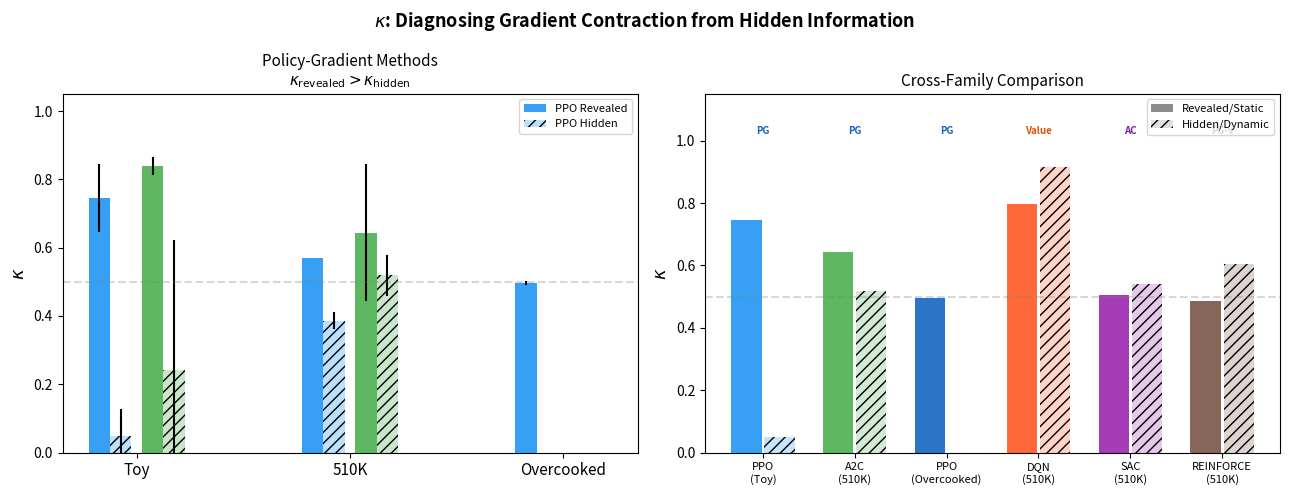

Recreate this plot in Python. (Note: this script raises an exception after producing the figure.)
"""Generate kappa comparison figure."""
import matplotlib; matplotlib.use('Agg')
import matplotlib.pyplot as plt
import numpy as np
import os

fig, (ax1, ax2) = plt.subplots(1, 2, figsize=(13, 5))

# Panel A: PG methods on Toy
envs = ['Toy', '510K', 'Overcooked']
algos = ['PPO', 'A2C']
# (revealed_k, hidden_k, revealed_std, hidden_std)
pg_data = {
    ('Toy', 'PPO'): (0.746, 0.049, 0.100, 0.078),
    ('Toy', 'A2C'): (0.839, 0.243, 0.025, 0.378),
    ('510K', 'PPO'): (0.569, 0.386, 0.000, 0.025),
    ('510K', 'A2C'): (0.644, 0.519, 0.201, 0.060),
    ('Overcooked', 'PPO'): (0.497, 0.000, 0.006, 0.000),
}
colors_pg = {'PPO': '#2196F3', 'A2C': '#4CAF50'}

x = np.arange(len(envs))
w = 0.25

for i, algo in enumerate(algos):
    rv, hv, rs, hs = [], [], [], []
    for env in envs:
        if (env, algo) in pg_data:
            d = pg_data[(env, algo)]
            rv.append(d[0]); hv.append(d[1]); rs.append(d[2]); hs.append(d[3])
        else:
            rv.append(0); hv.append(0); rs.append(0); hs.append(0)

    offset = (i - 0.5) * w
    ax1.bar(x + offset - w*0.2, rv, w*0.4, yerr=rs, color=colors_pg[algo], alpha=0.9,
            label=f'{algo} Revealed' if i == 0 else '')
    ax1.bar(x + offset + w*0.2, hv, w*0.4, yerr=hs, color=colors_pg[algo], alpha=0.3,
            label=f'{algo} Hidden' if i == 0 else '', hatch='///')

ax1.set_xticks(x)
ax1.set_xticklabels(envs, fontsize=11)
ax1.set_ylabel(r'$\kappa$', fontsize=13)
ax1.set_title('Policy-Gradient Methods\n' + r'$\kappa_\mathrm{revealed} > \kappa_\mathrm{hidden}$', fontsize=11)
ax1.legend(fontsize=8, loc='upper right')
ax1.set_ylim(0, 1.05)
ax1.axhline(y=0.5, color='gray', linestyle='--', alpha=0.3)

# Panel B: Cross-family comparison
comparisons = [
    ("PPO\n(Toy)", 0.746, 0.049, 0.100, 0.078, '#2196F3', 'PG'),
    ("A2C\n(510K)", 0.644, 0.519, 0.201, 0.060, '#4CAF50', 'PG'),
    ("PPO\n(Overcooked)", 0.497, 0.000, 0.006, 0.000, '#1565C0', 'PG'),
    ("DQN\n(510K)", 0.797, 0.917, 0.123, 0.063, '#FF5722', 'Value'),
    ("SAC\n(510K)", 0.504, 0.540, 0.038, 0.069, '#9C27B0', 'AC'),
    ("REINFORCE\n(510K)", 0.487, 0.605, 0.312, 0.238, '#795548', 'PG-v'),
]

labels = [c[0] for c in comparisons]
x = np.arange(len(labels))

for i, (label, rk, hk, rs, hs, color, fam) in enumerate(comparisons):
    ax2.bar(i - 0.18, rk, 0.33, color=color, alpha=0.9)
    ax2.bar(i + 0.18, hk, 0.33, color=color, alpha=0.25, hatch='///')

# Legend
from matplotlib.patches import Patch
legend_elements = [
    Patch(facecolor='gray', alpha=0.9, label='Revealed/Static'),
    Patch(facecolor='gray', alpha=0.25, hatch='///', label='Hidden/Dynamic'),
]
ax2.legend(handles=legend_elements, fontsize=8, loc='upper right')

# Family labels
for i, (label, rk, hk, rs, hs, color, fam) in enumerate(comparisons):
    if fam == 'PG':
        ax2.text(i, 1.02, 'PG', ha='center', fontsize=7, fontweight='bold', color='#1565C0')
    elif fam == 'Value':
        ax2.text(i, 1.02, 'Value', ha='center', fontsize=7, fontweight='bold', color='#E65100')
    elif fam == 'AC':
        ax2.text(i, 1.02, 'AC', ha='center', fontsize=7, fontweight='bold', color='#7B1FA2')
    elif fam == 'PG-v':
        ax2.text(i, 1.02, 'PG-v', ha='center', fontsize=7, fontweight='bold', color='#5D4037')

ax2.set_xticks(x)
ax2.set_xticklabels(labels, fontsize=8)
ax2.set_ylabel(r'$\kappa$', fontsize=13)
ax2.set_title('Cross-Family Comparison', fontsize=11)
ax2.set_ylim(0, 1.15)
ax2.axhline(y=0.5, color='gray', linestyle='--', alpha=0.3)

fig.suptitle(r'$\kappa$: Diagnosing Gradient Contraction from Hidden Information',
             fontsize=13, fontweight='bold')
fig.tight_layout()

out_dir = os.path.join(os.path.dirname(__file__), '..', 'paper', 'figures')
os.makedirs(out_dir, exist_ok=True)
fig.savefig(os.path.join(out_dir, 'kappa_figure.pdf'), dpi=200, bbox_inches='tight')
fig.savefig(os.path.join(out_dir, 'kappa_figure.png'), dpi=200, bbox_inches='tight')
print('Figure saved to paper/figures/kappa_figure.{pdf,png}')
